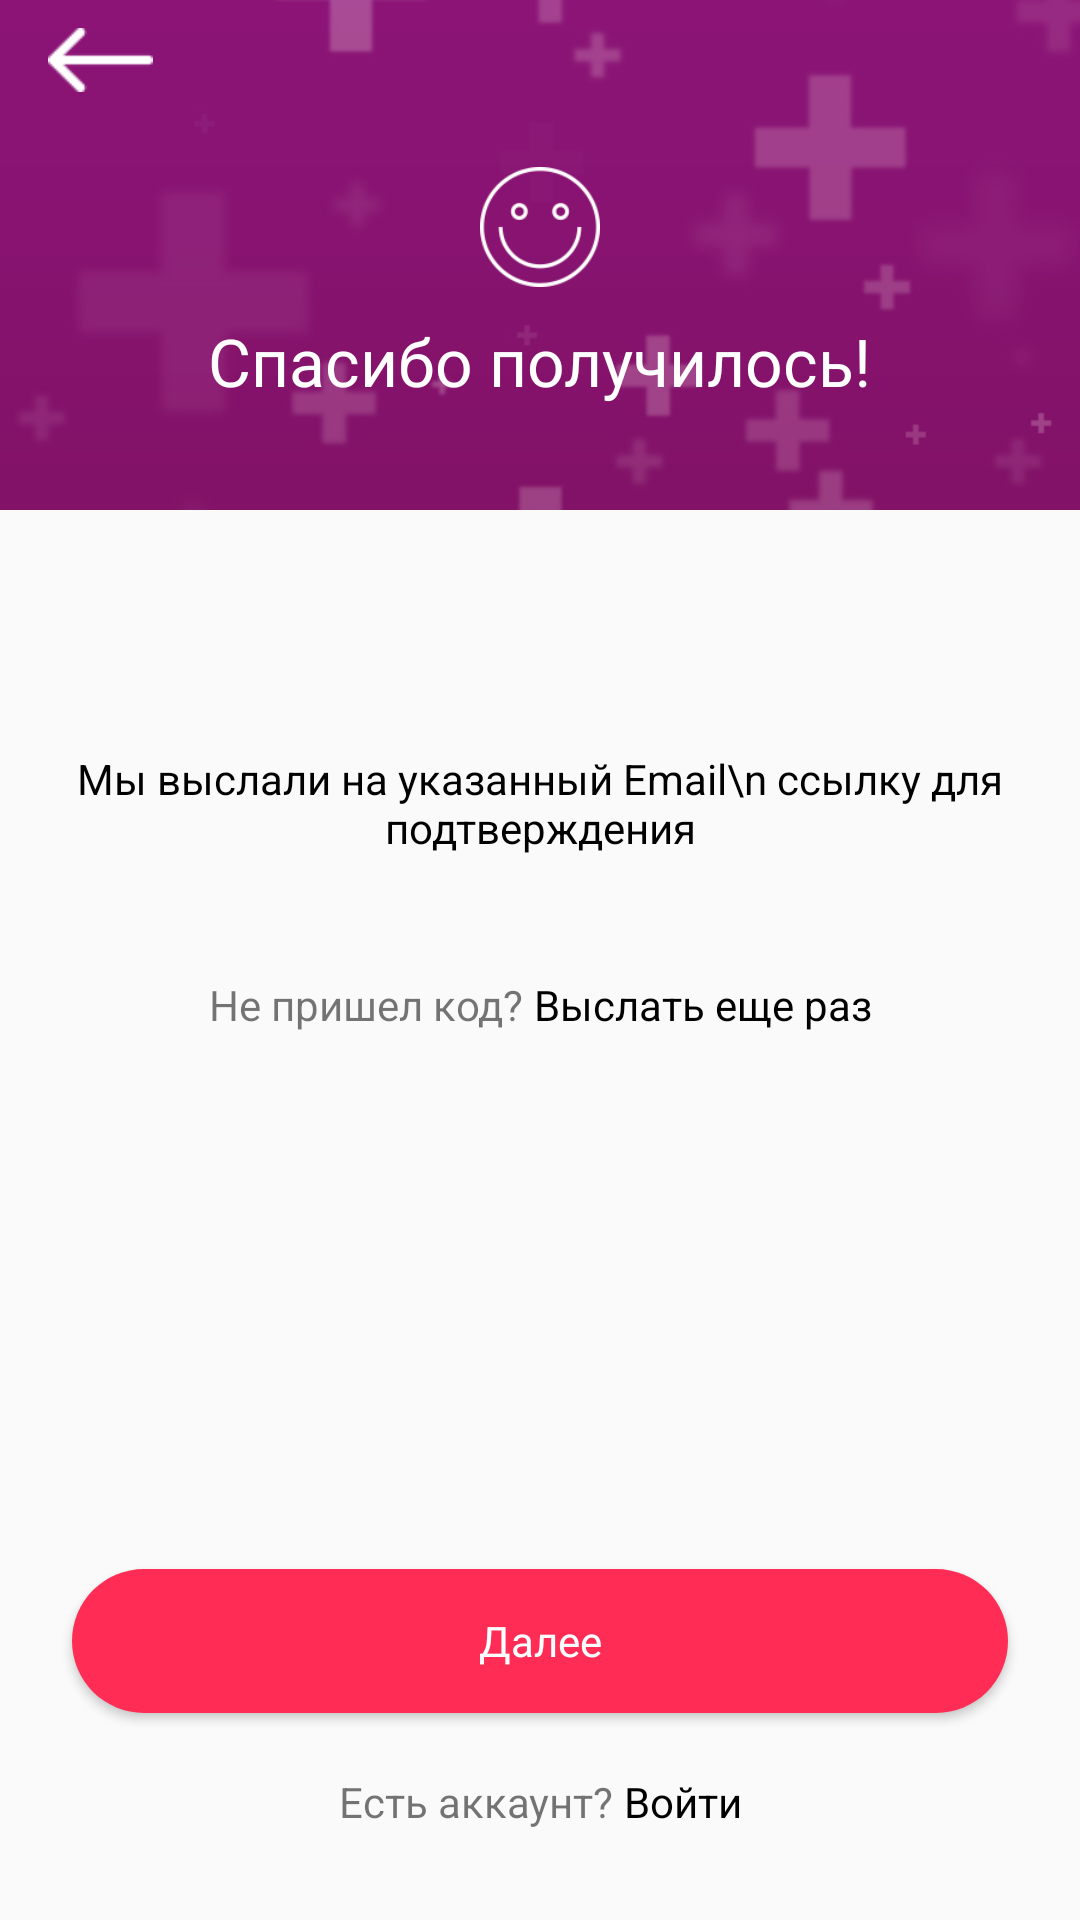

The Android layout XML behind this screen, and the referenced resources:
<!-- AndroidManifest.xml: application theme AppTheme -->
<!-- res/layout/activity_confirm_email.xml -->
<?xml version="1.0" encoding="utf-8"?>
<android.support.v4.widget.NestedScrollView
    xmlns:android="http://schemas.android.com/apk/res/android"
    xmlns:app="http://schemas.android.com/apk/res-auto"
    android:fillViewport="true"
    android:layout_width="match_parent"
    android:layout_height="match_parent">

    <android.support.constraint.ConstraintLayout
        android:layout_width="match_parent"
        android:layout_height="match_parent"
        android:focusable="true"
        android:fillViewport="true"
        android:focusableInTouchMode="true"
        android:paddingBottom="30dp">

        <android.support.constraint.ConstraintLayout
            android:id="@+id/constraintLayout"
            android:layout_width="0dp"
            android:layout_height="170dp"
            android:background="@color/colorPrimaryDark"
            android:orientation="vertical"
            app:layout_constraintEnd_toEndOf="parent"
            app:layout_constraintStart_toStartOf="parent"
            app:layout_constraintTop_toTopOf="parent">

            <ImageView
                android:layout_width="match_parent"
                android:layout_height="match_parent"
                android:scaleType="centerCrop"
                android:src="@drawable/bg1" />

            <ImageView
                android:id="@+id/confirm_back_btn"
                android:layout_width="35dp"
                android:layout_height="wrap_content"
                android:layout_marginTop="5dp"
                android:layout_marginStart="16dp"
                android:src="@drawable/arrow_back"
                app:layout_constraintStart_toStartOf="parent"
                app:layout_constraintTop_toTopOf="parent" />

            <ImageView
                android:layout_width="40dp"
                android:layout_height="40dp"
                android:src="@drawable/smile"
                android:layout_marginBottom="10dp"
                app:layout_constraintStart_toStartOf="parent"
                app:layout_constraintEnd_toEndOf="parent"
                app:layout_constraintBottom_toTopOf="@+id/textView3"/>

            <TextView
                android:id="@+id/textView3"
                android:layout_width="wrap_content"
                android:layout_height="wrap_content"
                android:layout_marginBottom="35dp"
                android:fontFamily="@font/new_font"
                android:text="Спасибо получилось!"
                android:textColor="#fff"
                android:textSize="22sp"
                app:layout_constraintBottom_toBottomOf="parent"
                app:layout_constraintEnd_toEndOf="parent"
                app:layout_constraintStart_toStartOf="parent" />
        </android.support.constraint.ConstraintLayout>

        <TextView
            android:id="@+id/confirm_text"
            android:layout_width="match_parent"
            android:layout_height="wrap_content"
            android:textColor="#000"
            android:layout_marginTop="80dp"
            android:textAlignment="center"
            android:layout_marginStart="24dp"
            android:layout_marginEnd="24dp"
            android:text="Мы выслали на указанный Email\n ссылку для подтверждения"
            app:layout_constraintEnd_toEndOf="parent"
            app:layout_constraintStart_toStartOf="parent"
            app:layout_constraintTop_toBottomOf="@+id/constraintLayout"/>


        <LinearLayout
            android:id="@+id/linear_layout1"
            android:layout_width="wrap_content"
            android:layout_height="wrap_content"
            android:layout_marginEnd="24dp"
            android:layout_marginStart="24dp"
            android:orientation="horizontal"
            android:gravity="center"
            android:layout_marginTop="40dp"
            app:layout_constraintEnd_toEndOf="parent"
            app:layout_constraintStart_toStartOf="parent"
            app:layout_constraintTop_toBottomOf="@+id/confirm_text">

            <TextView
                android:layout_width="wrap_content"
                android:layout_height="wrap_content"
                android:text="Не пришел код? "/>

            <TextView
                android:id="@+id/btn_send_again"
                android:layout_width="wrap_content"
                android:layout_height="wrap_content"
                android:textColor="#000"
                android:text="Выслать еще раз"/>

        </LinearLayout>

        <Button
            android:id="@+id/next_confirm"
            android:layout_width="match_parent"
            android:layout_height="wrap_content"
            android:textColor="#fff"
            android:textAllCaps="false"
            android:fontFamily="@font/new_font"
            android:background="@drawable/btn_circle"
            android:text="Далее"
            android:layout_marginBottom="20dp"
            android:layout_marginEnd="24dp"
            android:layout_marginStart="24dp"
            app:layout_constraintEnd_toEndOf="parent"
            app:layout_constraintStart_toStartOf="parent"
            app:layout_constraintBottom_toTopOf="@+id/linear_layout2"/>

        <LinearLayout
            android:id="@+id/linear_layout2"
            android:layout_width="wrap_content"
            android:layout_height="wrap_content"
            android:layout_marginEnd="24dp"
            android:layout_marginStart="24dp"
            android:orientation="horizontal"
            android:gravity="center"
            android:layout_marginTop="20dp"
            app:layout_constraintBottom_toBottomOf="parent"
            app:layout_constraintEnd_toEndOf="parent"
            app:layout_constraintStart_toStartOf="parent">

            <TextView
                android:layout_width="wrap_content"
                android:layout_height="wrap_content"
                android:text="Есть аккаунт? "/>

            <TextView
                android:id="@+id/auth_btn_confirm"
                android:layout_width="wrap_content"
                android:layout_height="wrap_content"
                android:textColor="#000"
                android:text="Войти"/>

        </LinearLayout>

    </android.support.constraint.ConstraintLayout>

</android.support.v4.widget.NestedScrollView>
<!-- resources referenced by this layout -->
<resources>
  <color name="colorPrimaryDark">#8c1476</color>
  <!-- drawable arrow_back: png bitmap (drawable, 485 bytes) -->
  <!-- drawable bg1: jpg bitmap (drawable, 27359 bytes) -->
  <!-- drawable btn_circle (drawable) -->
  <?xml version="1.0" encoding="utf-8"?>
  <shape xmlns:android="http://schemas.android.com/apk/res/android"
      android:shape="rectangle">
  
  <solid
      android:color="#ff2d55"/>
  <corners android:radius="30dp" />
  </shape>
  <!-- drawable smile: png bitmap (drawable, 3537 bytes) -->
  <style name="AppTheme" parent="Theme.AppCompat.Light.NoActionBar">
          
          <item name="colorPrimary">@color/colorPrimary</item>
          <item name="colorPrimaryDark">@color/colorPrimaryDark</item>
          <item name="colorAccent">@color/colorAccent</item>
      </style>
  <color name="colorPrimary">#3F51B5</color>
  <color name="colorAccent">#FF4081</color>
</resources>
